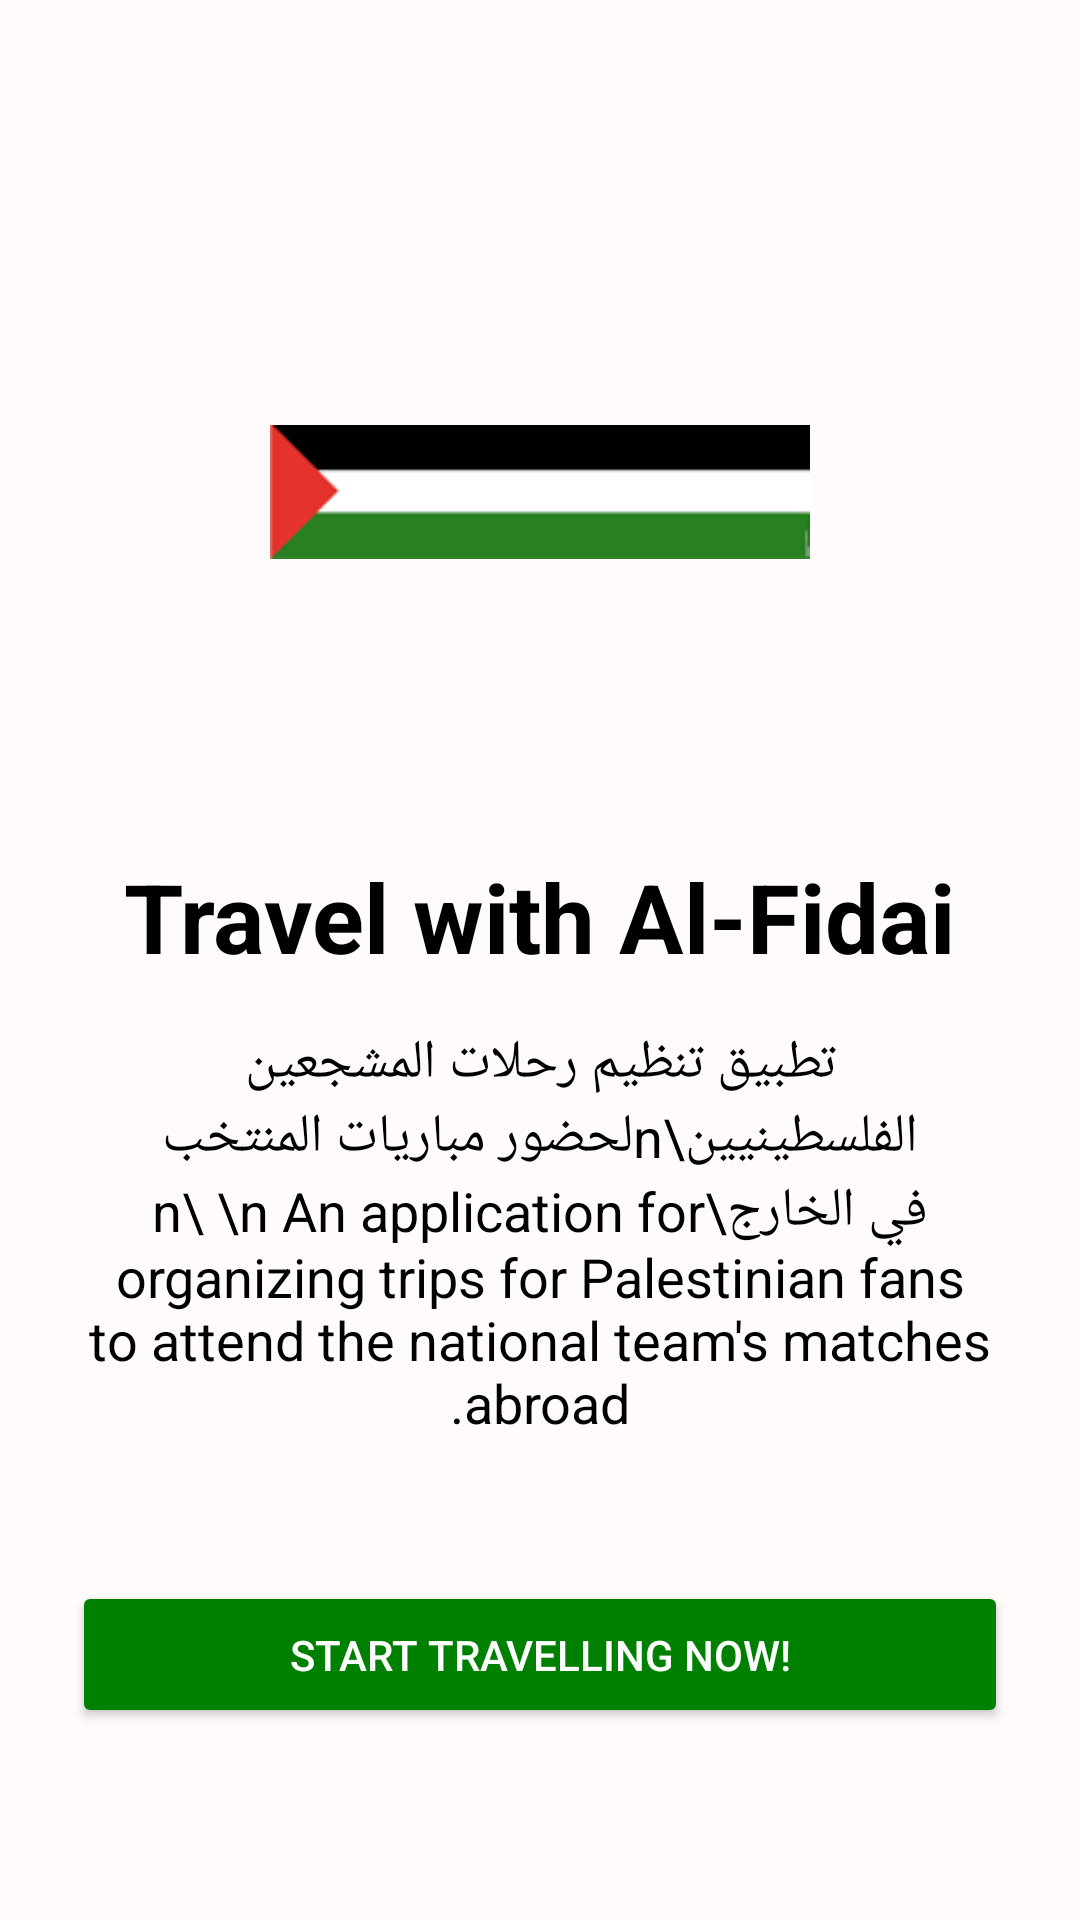

Reconstruct the res/layout file that produces this screen, plus the resources it refers to.
<!-- AndroidManifest.xml: application theme Theme.Palestine48 -->
<!-- res/layout/activity_about.xml -->
<?xml version="1.0" encoding="utf-8"?>
<RelativeLayout xmlns:android="http://schemas.android.com/apk/res/android"
    android:layout_width="match_parent"
    android:layout_height="match_parent"
    android:background="#FFFBFB"
    android:padding="24dp">

    <ImageView
        android:id="@+id/ivHeaderImage"
        android:layout_width="180dp"
        android:layout_height="180dp"
        android:layout_alignParentTop="true"
        android:layout_centerHorizontal="true"
        android:layout_marginTop="50dp"
        android:src="@drawable/palesta" />

    <TextView
        android:id="@+id/tvTitle"
        android:layout_width="wrap_content"
        android:layout_height="wrap_content"
        android:text="Travel with Al-Fidai"
        android:textSize="32sp"
        android:textColor="#000000"
        android:textStyle="bold"
        android:layout_below="@id/ivHeaderImage"
        android:layout_centerHorizontal="true"
        android:layout_marginTop="30dp"
        android:layout_marginBottom="15dp"/>

    <TextView
        android:id="@+id/tvDesc"
        android:layout_width="wrap_content"
        android:layout_height="wrap_content"
        android:text="تطبيق تنظيم رحلات المشجعين الفلسطينيين\nلحضور مباريات المنتخب في الخارج\n\ \n An application for organizing trips for Palestinian fans to attend the national team's matches abroad."
        android:textSize="18sp"
        android:textColor="#000000"
        android:gravity="center"
        android:layout_below="@id/tvTitle"
        android:layout_centerHorizontal="true"/>

    <Button
        android:id="@+id/btnStart"
        android:layout_width="match_parent"
        android:layout_height="wrap_content"
        android:text="Start Travelling Now!"
        android:textColor="#FFFFFF"
        android:backgroundTint="#008000"
        android:padding="15dp"
        android:layout_alignParentBottom="true"
        android:layout_centerHorizontal="true"
        android:layout_marginBottom="40dp"/>
</RelativeLayout>
<!-- resources referenced by this layout -->
<resources>
  <!-- drawable palesta: png bitmap (drawable, 847 bytes) -->
  <style name="Theme.Palestine48" parent="Base.Theme.Palestine48" />
  <style name="Base.Theme.Palestine48" parent="Theme.Material3.DayNight.NoActionBar">
          
          
      </style>
</resources>
